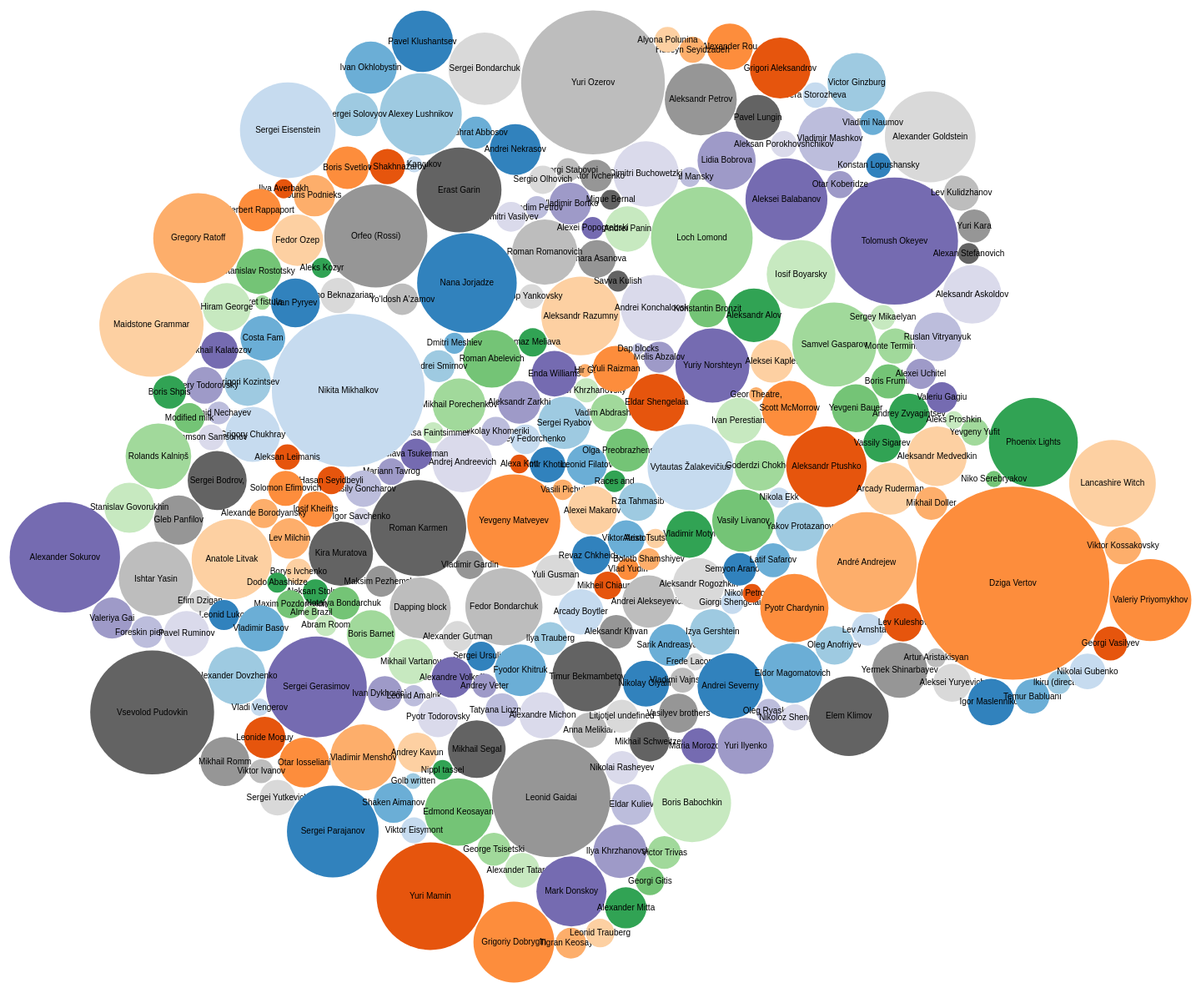
D3 v3 page, settled after 480 driven frames (8 s of simulated time); the page loaded 1 data file(s).



    var diameter = 1440,
    format = d3.format(",d"),
    color = d3.scale.category20c();

    var bubble = d3.layout.pack()
    .sort(null)
    .size([diameter, diameter])
    .padding(1.5);

    var svg = d3.select("body").append("svg")
    .attr("width", diameter)
    .attr("height", diameter)
    .attr("class", "bubble");

    d3.json("json/pageRanks.json", function(error, root) {
        var node = svg.selectAll(".node")
        .data(bubble.nodes(classes(root))
        .filter(function(d) { return !d.children; }))
        .enter().append("g")
        .attr("class", "node")
        .attr("transform", function(d) { return "translate(" + d.x + "," + d.y + ")"; });

        node.append("a")
            .attr("xlink:href", function(d) {return "https://en.wikipedia.org/wiki/" + d.className});

        node.append("title")
        .text(function(d) { return d.className.split('_')[0] + " " + d.className.split('_')[1] + ": " + d.value.toFixed(2); });

        node.append("circle")
        .attr("r", function(d) { return d.r; })
        .on("click", function(d) { window.open("https://en.wikipedia.org/wiki/" + d.className)})
        .style("fill", function(d) { return color(d.className); });

        node.append("text")
        .attr("dy", ".3em")
        .style("text-anchor", "middle")
        .text(function(d) { return d.className.split('_')[0].substring(0, d.r / 2) + " " + d.className.split('_')[1] });

        node.on("click", function(d) {
            console.log(d3.select(this).attr("href"));
            window.open(d3.select(this).attr("xlink:href"));
        });

        node.on("mousemove", function (d) {
            var nodeSelection = d3.select(this);


            //change the class of the selected circle object
            nodeSelection.select("circle")
            .attr("class","selected_circle");

            //Get this bar's x/y values, then augment for the tooltip
            var xPosition = d3.event.pageX - 160;
            var yPosition = d3.event.pageY - 60;

            var title = d.className.split('_')[0] + " " + d.className.split('_')[1];
            var content = "Page Rank: " + d.value.toFixed(2);

            d3.select("#tooltip")
            .style("left", xPosition + "px")
            .style("top", yPosition + "px")
            .select(".title")
            .text(title)

            d3.select("#tooltip")
            .select(".value")
            .text(content)

            //Show the tooltip
            d3.select("#tooltip").classed("hidden", false);
        });

        node.on("mouseout", function (d) {
            var nodeSelection = d3.select(this);


            //reset the class of the de-selected circle object
            nodeSelection.select("circle")
            .attr("class","default_circle");

            nodeSelection.attr("stroke-width", "0px");

            //Hide the tooltip
            d3.select("#tooltip").classed("hidden", true);
        });
    });

    // Returns a flattened hierarchy containing all leaf nodes under the root.
    function classes(root) {
        var classes = [];

        function recurse(name, node) {
            if (node.children) node.children.forEach(function(child) { recurse(node.name, child); });
            else classes.push({packageName: name, className: node.name, value: node.size});
        }

        recurse(null, root);
        return {children: classes};
    }

    d3.select(self.frameElement).style("height", diameter + "px");

    

### data: json/pageRanks.json
{
 "name": "Russian Film Directors",
 "children": [
  {
   "name": "1900s",
   "children": [
    "{... 2 keys}",
    "{... 2 keys}",
    "{... 2 keys}",
    "{... 2 keys}",
    "{... 2 keys}",
    "{... 2 keys}",
    "{... 2 keys}",
    "{... 2 keys}"
   ]
  },
  {
   "name": "Races_and_species_in_The_Hitchhiker's_Gu…",
   "size": 4.55
  },
  {
   "name": "Olga_Preobrazhenskaya_(director)",
   "size": 17.9
  },
  {
   "name": "Vadim_Abdrashitov",
   "size": 13.56
  },
  {
   "name": "Andrei_Khrzhanovsky",
   "size": 5.63
  },
  {
   "name": "Enda_Williams",
   "size": 20.16
  },
  {
   "name": "Aleksandr_Zarkhi",
   "size": 17.75
  },
  {
   "name": "Nikolay_Khomeriki",
   "size": 8.186
  },
  "... 253 more items"
 ]
}